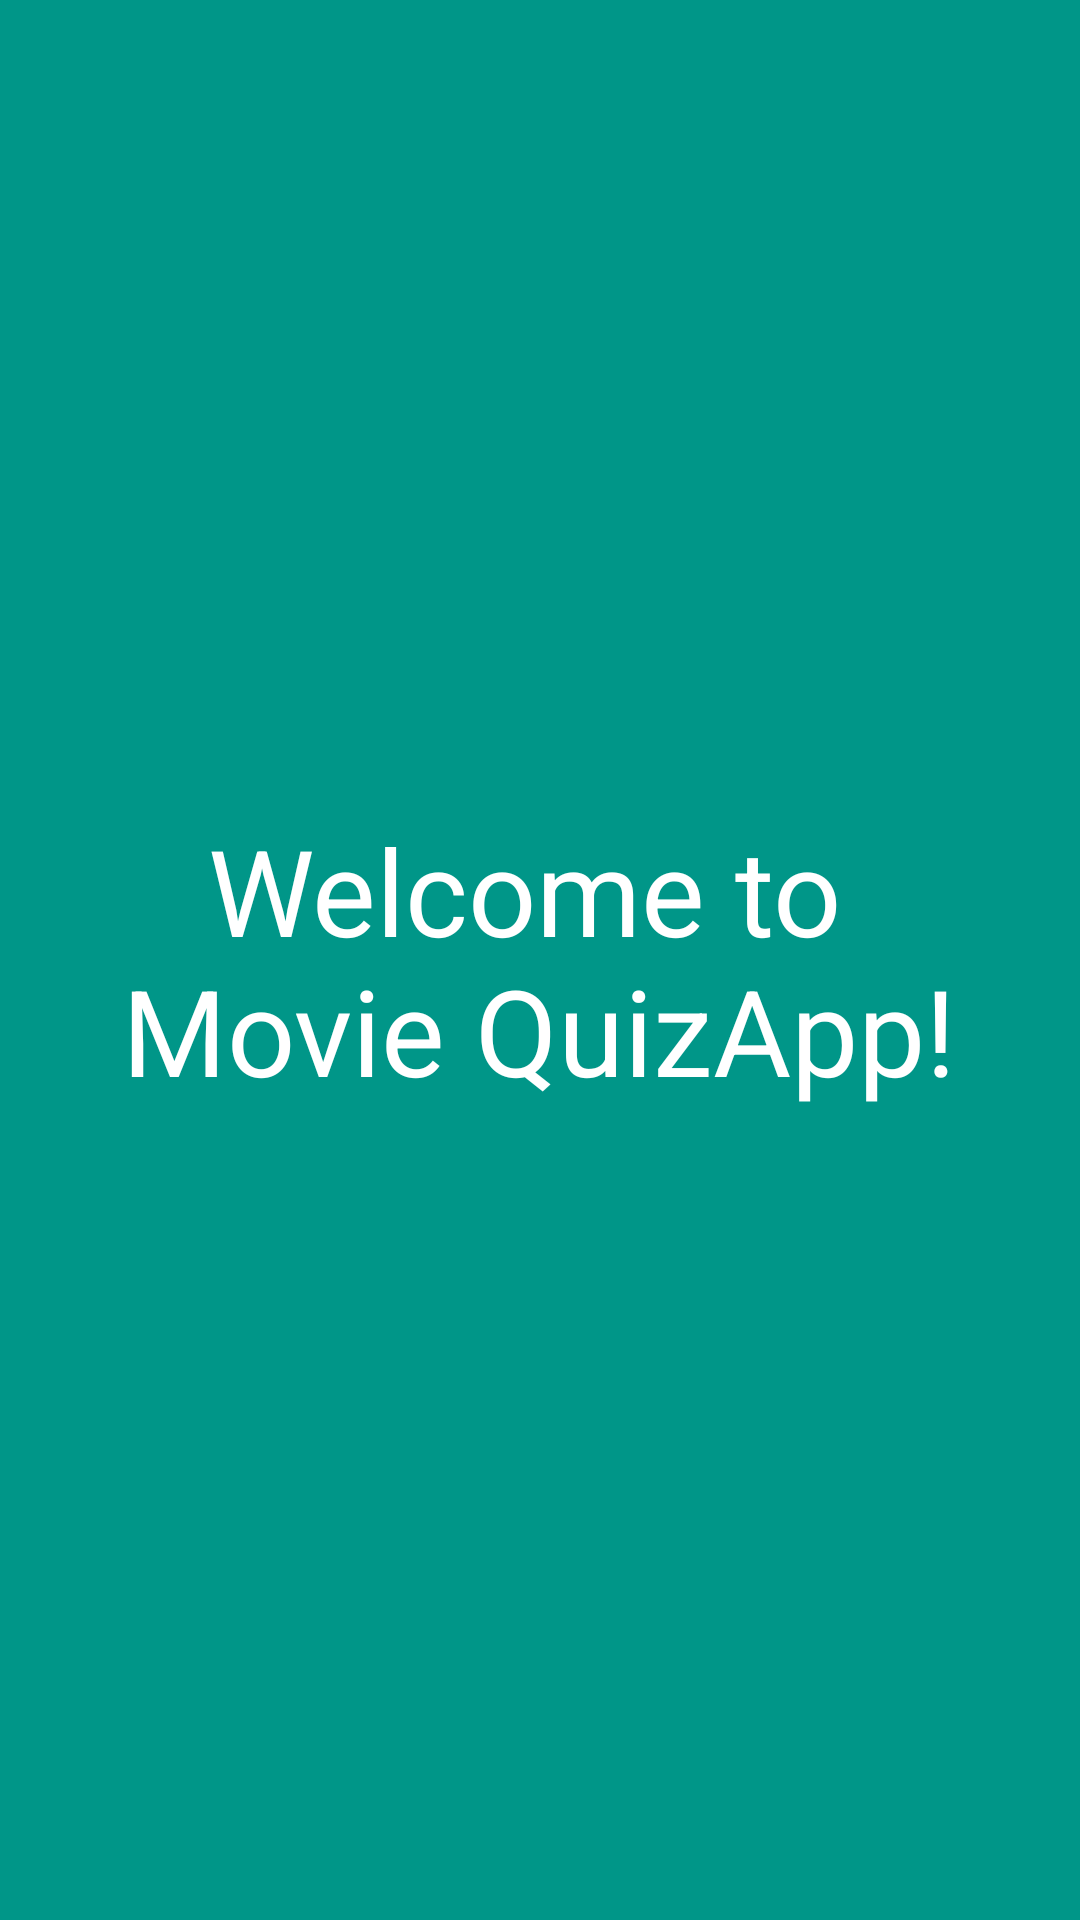

Reconstruct the res/layout file that produces this screen, plus the resources it refers to.
<!-- AndroidManifest.xml: application theme AppTheme -->
<!-- res/layout/activity_main.xml -->
<?xml version="1.0" encoding="utf-8"?>
<RelativeLayout xmlns:android="http://schemas.android.com/apk/res/android"
    xmlns:app="http://schemas.android.com/apk/res-auto"
    xmlns:tools="http://schemas.android.com/tools"
    android:layout_width="match_parent"
    android:layout_height="match_parent"
    android:paddingTop="16dp"
    android:paddingLeft="16dp"
    android:paddingBottom="16dp"
    android:paddingRight="16dp"
    android:background="@color/colorPrimary"
    tools:context=".MainActivity">

    <TextView
        android:layout_width="wrap_content"
        android:layout_height="wrap_content"
        android:text="@string/welcome_message"
        android:textSize="40sp"
        android:textColor="#FFFFFF"
        android:textAlignment="center"
        android:layout_centerHorizontal="true"
        android:layout_centerVertical="true"/>

</RelativeLayout>
<!-- resources referenced by this layout -->
<resources>
  <color name="colorPrimary">#009688</color>
  <string name="welcome_message">Welcome to \nMovie QuizApp!</string>
  <style name="AppTheme" parent="Theme.AppCompat.Light.DarkActionBar">
          
          
          <item name="colorPrimary">#009688</item>
          
          <item name="colorPrimaryDark">#00796B</item>
          
          <item name="colorAccent">#C6FF00</item>
          
          <item name="colorButtonNormal">#F4FF81</item>
      </style>
</resources>
